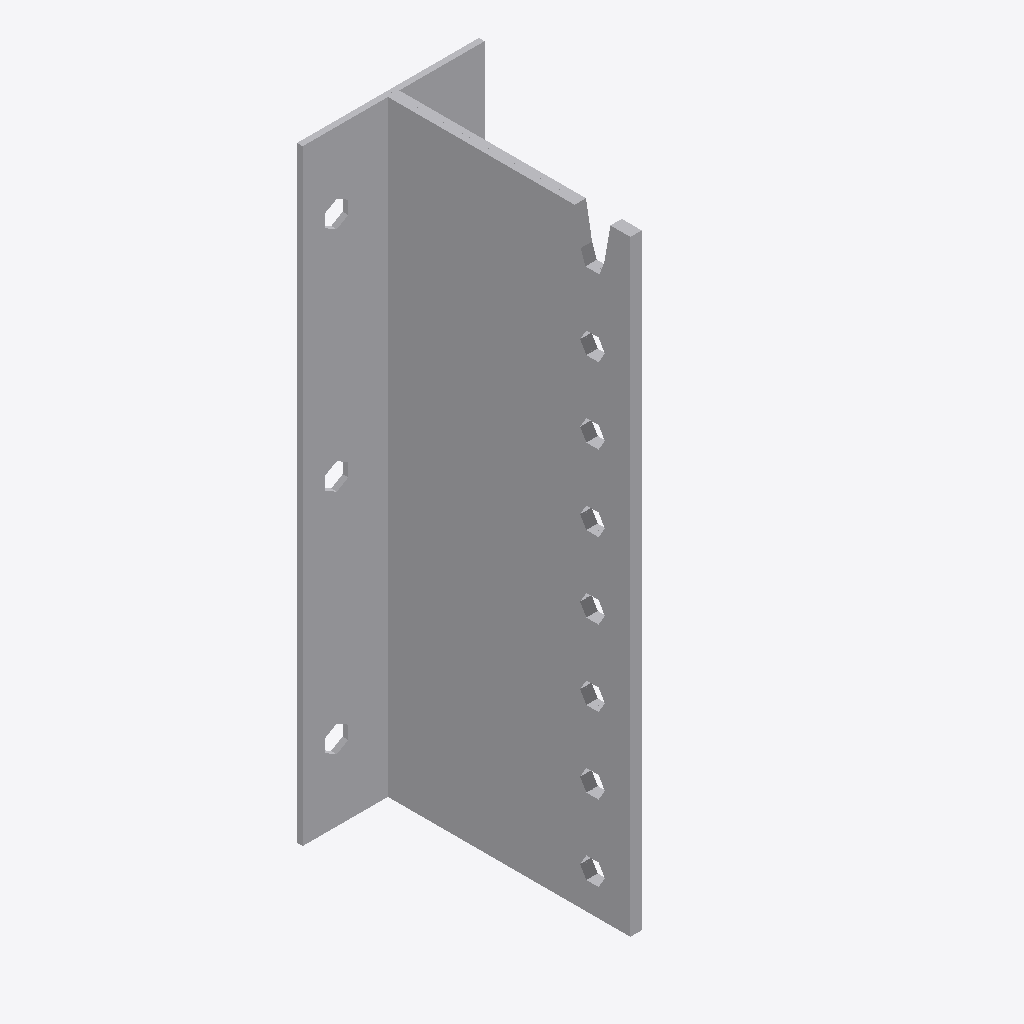
Isometric view of an IFC building model (IFC-SPF (STEP), schema IFC2X3, length unit millimetre), seen from the south-west, elements coloured by IFC class: 1 other element (light grey).
Extent 0.096 m × 0.131 m × 0.320 m (x, y, z). Storeys (1): Level 1 at 0.00 m. Elements (1): 1 IfcBuildingElementProxy.

HEADER;
FILE_DESCRIPTION(('ViewDefinition [CoordinationView]'),'2;1');
FILE_NAME('','2023-04-24T11:29:56',(''),(''),'The EXPRESS Data Manager Version 5.01.0100.02.64','20130308_1515(x64) - Exporter 2014.0.2013.0308 -','');
FILE_SCHEMA(('IFC2X3'));
ENDSEC;
DATA;
#85=IFCPROJECT('2yLul87gL9fOfpfh9sWEiD',#41,'',$,$,'S:\\@Technology\\9.BIMCAD EU\\2.PROJECTS\\ES-232060 BIMCAD EU_Batch 1.1_69 models\\Working\\BIMCAD 3D\\Simplify\\C_BTC320_3D_CAD_MULT_Prod.ifc','',(#74,#82),#69);
#3396=IFCSITE('2yLul87gL9fOfpfh9sWEiF',#41,'Default',$,'',#3395,$,$,.ELEMENT.,(42,24,53,508911),(-71,-15,-29,-58837),0.0,$,$);
#95=IFCBUILDING('2yLul87gL9fOfpfh9sWEiC',#41,'',$,$,#32,$,'',.ELEMENT.,$,$,#91);
#104=IFCBUILDINGSTOREY('2yLul87gL9fOfpfhA9Vn58',#41,'Level 1',$,$,#102,$,'Level 1',.ELEMENT.,0.0);
#3300=IFCBUILDINGELEMENTPROXY('2Haf7sCYPFTRSSofDfewHr',#41,'C_BTC320_3D_CAD_MULT_Prod:C_BTC320_3D_CAD_MULT_Prod:94993',$,'C_BTC320_3D_CAD_MULT_Prod',#3298,#3293,'94993',.ELEMENT.);
ENDSEC;
